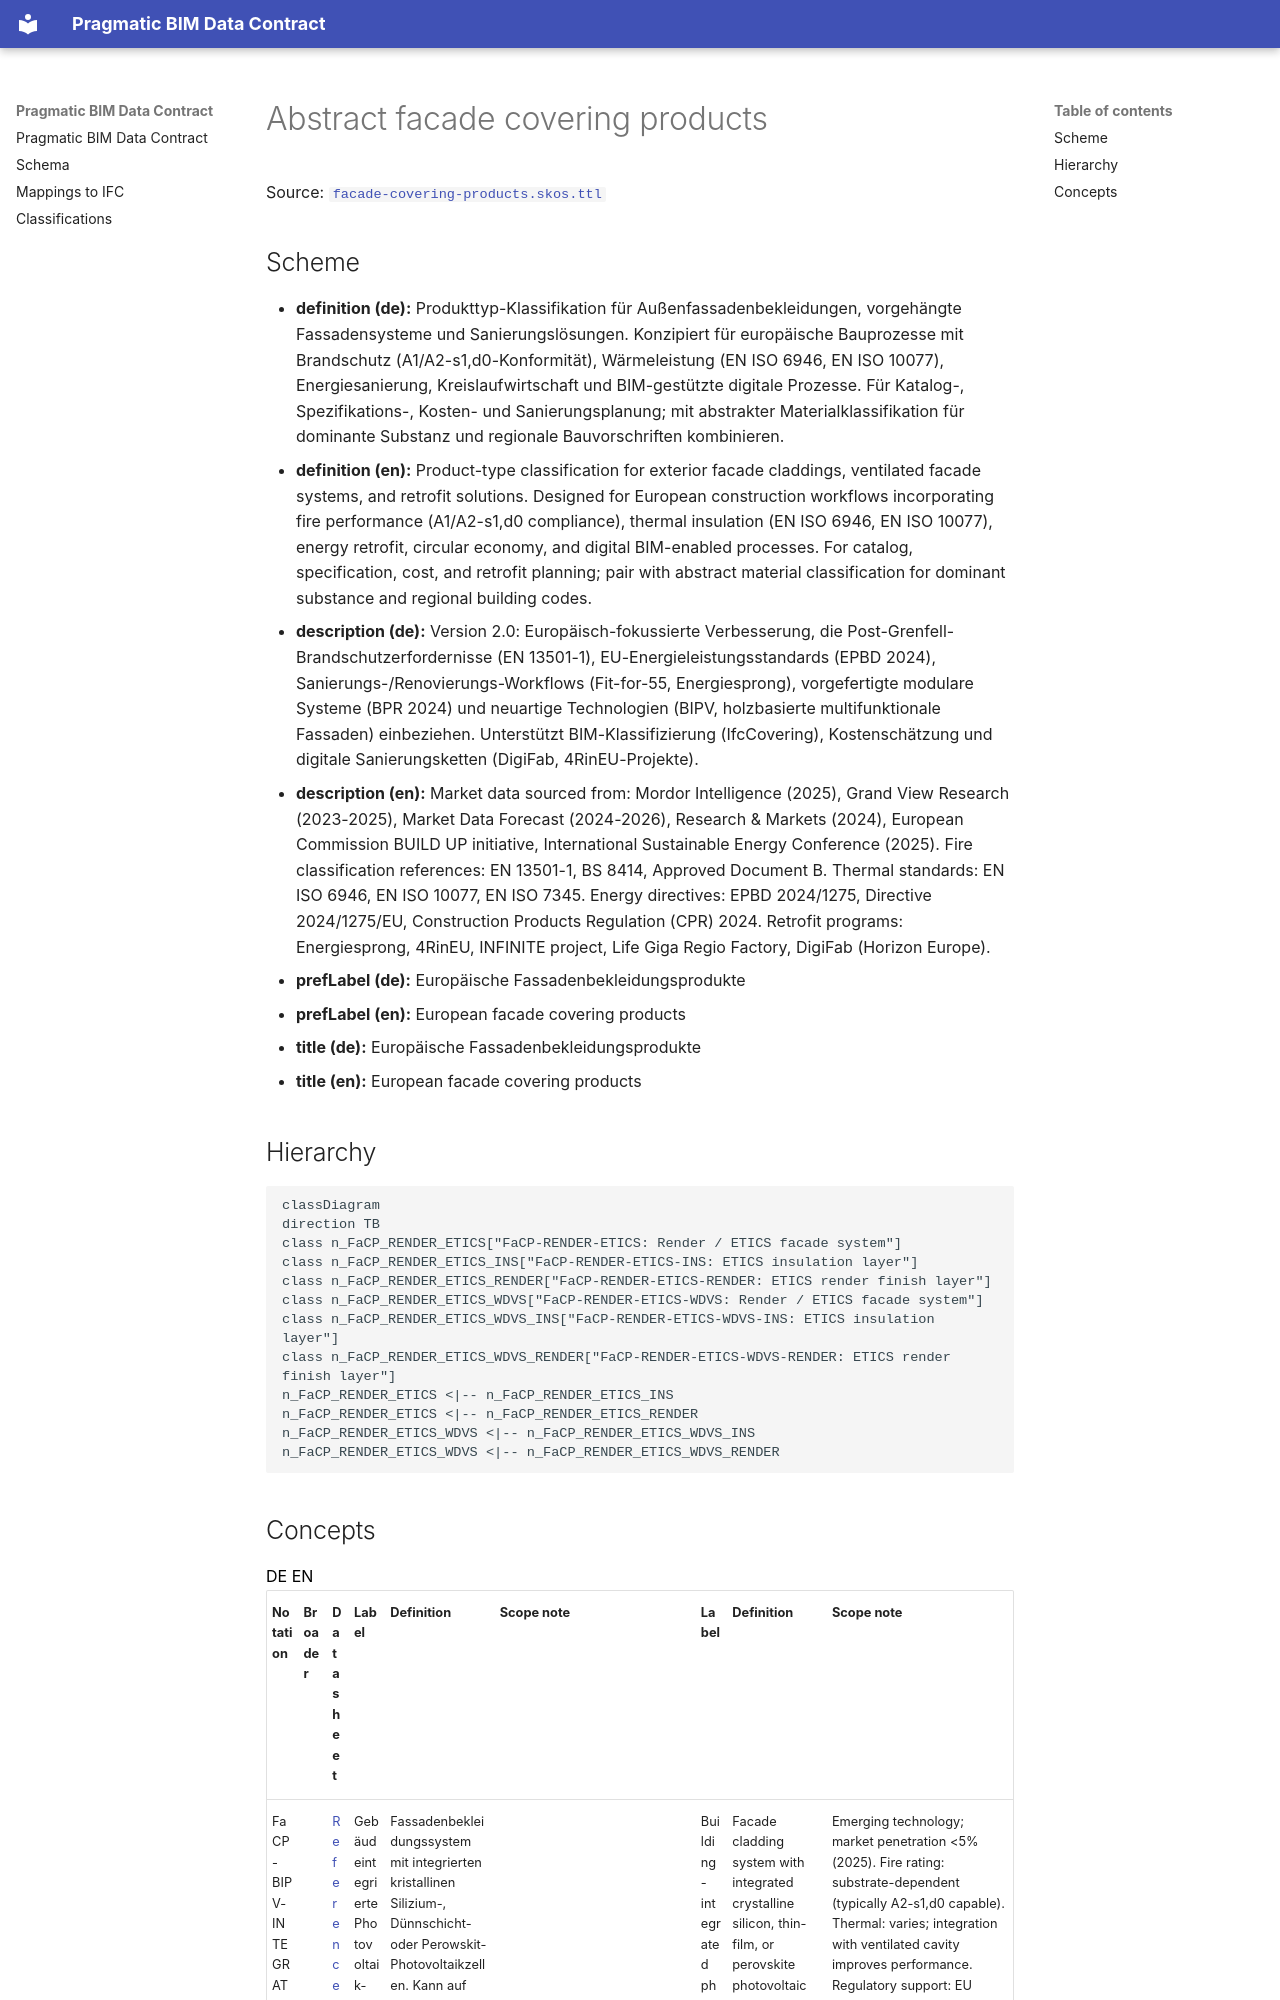

repository: pragmaticBIM/pragmatic-bim-data-contract · page: classification/facade-covering-product.html · generator: mkdocs

# Abstract facade covering products

Source: [`facade-covering-products.skos.ttl`](sources/facade-covering-product.ttl)

## Scheme

- **definition (de):** Produkttyp-Klassifikation für Außenfassadenbekleidungen, vorgehängte Fassadensysteme und Sanierungslösungen. Konzipiert für europäische Bauprozesse mit Brandschutz (A1/A2-s1,d0-Konformität), Wärmeleistung (EN ISO 6946, EN ISO 10077), Energiesanierung, Kreislaufwirtschaft und BIM-gestützte digitale Prozesse. Für Katalog-, Spezifikations-, Kosten- und Sanierungsplanung; mit abstrakter Materialklassifikation für dominante Substanz und regionale Bauvorschriften kombinieren.
- **definition (en):** Product-type classification for exterior facade claddings, ventilated facade systems, and retrofit solutions. Designed for European construction workflows incorporating fire performance (A1/A2-s1,d0 compliance), thermal insulation (EN ISO 6946, EN ISO 10077), energy retrofit, circular economy, and digital BIM-enabled processes. For catalog, specification, cost, and retrofit planning; pair with abstract material classification for dominant substance and regional building codes.
- **description (de):** Version 2.0: Europäisch-fokussierte Verbesserung, die Post-Grenfell-Brandschutzerfordernisse (EN 13501-1), EU-Energieleistungsstandards (EPBD 2024), Sanierungs-/Renovierungs-Workflows (Fit-for-55, Energiesprong), vorgefertigte modulare Systeme (BPR 2024) und neuartige Technologien (BIPV, holzbasierte multifunktionale Fassaden) einbeziehen. Unterstützt BIM-Klassifizierung (IfcCovering), Kostenschätzung und digitale Sanierungsketten (DigiFab, 4RinEU-Projekte).
- **description (en):** Market data sourced from: Mordor Intelligence (2025), Grand View Research (2023-2025), Market Data Forecast (2024-2026), Research & Markets (2024), European Commission BUILD UP initiative, International Sustainable Energy Conference (2025). Fire classification references: EN 13501-1, BS 8414, Approved Document B. Thermal standards: EN ISO 6946, EN ISO 10077, EN ISO 7345. Energy directives: EPBD 2024/1275, Directive 2024/1275/EU, Construction Products Regulation (CPR) 2024. Retrofit programs: Energiesprong, 4RinEU, INFINITE project, Life Giga Regio Factory, DigiFab (Horizon Europe).
- **prefLabel (de):** Europäische Fassadenbekleidungsprodukte
- **prefLabel (en):** European facade covering products
- **title (de):** Europäische Fassadenbekleidungsprodukte
- **title (en):** European facade covering products

## Hierarchy

```mermaid
classDiagram
direction TB
class n_FaCP_RENDER_ETICS["FaCP-RENDER-ETICS: Render / ETICS facade system"]
class n_FaCP_RENDER_ETICS_INS["FaCP-RENDER-ETICS-INS: ETICS insulation layer"]
class n_FaCP_RENDER_ETICS_RENDER["FaCP-RENDER-ETICS-RENDER: ETICS render finish layer"]
class n_FaCP_RENDER_ETICS_WDVS["FaCP-RENDER-ETICS-WDVS: Render / ETICS facade system"]
class n_FaCP_RENDER_ETICS_WDVS_INS["FaCP-RENDER-ETICS-WDVS-INS: ETICS insulation layer"]
class n_FaCP_RENDER_ETICS_WDVS_RENDER["FaCP-RENDER-ETICS-WDVS-RENDER: ETICS render finish layer"]
n_FaCP_RENDER_ETICS <|-- n_FaCP_RENDER_ETICS_INS
n_FaCP_RENDER_ETICS <|-- n_FaCP_RENDER_ETICS_RENDER
n_FaCP_RENDER_ETICS_WDVS <|-- n_FaCP_RENDER_ETICS_WDVS_INS
n_FaCP_RENDER_ETICS_WDVS <|-- n_FaCP_RENDER_ETICS_WDVS_RENDER
```
